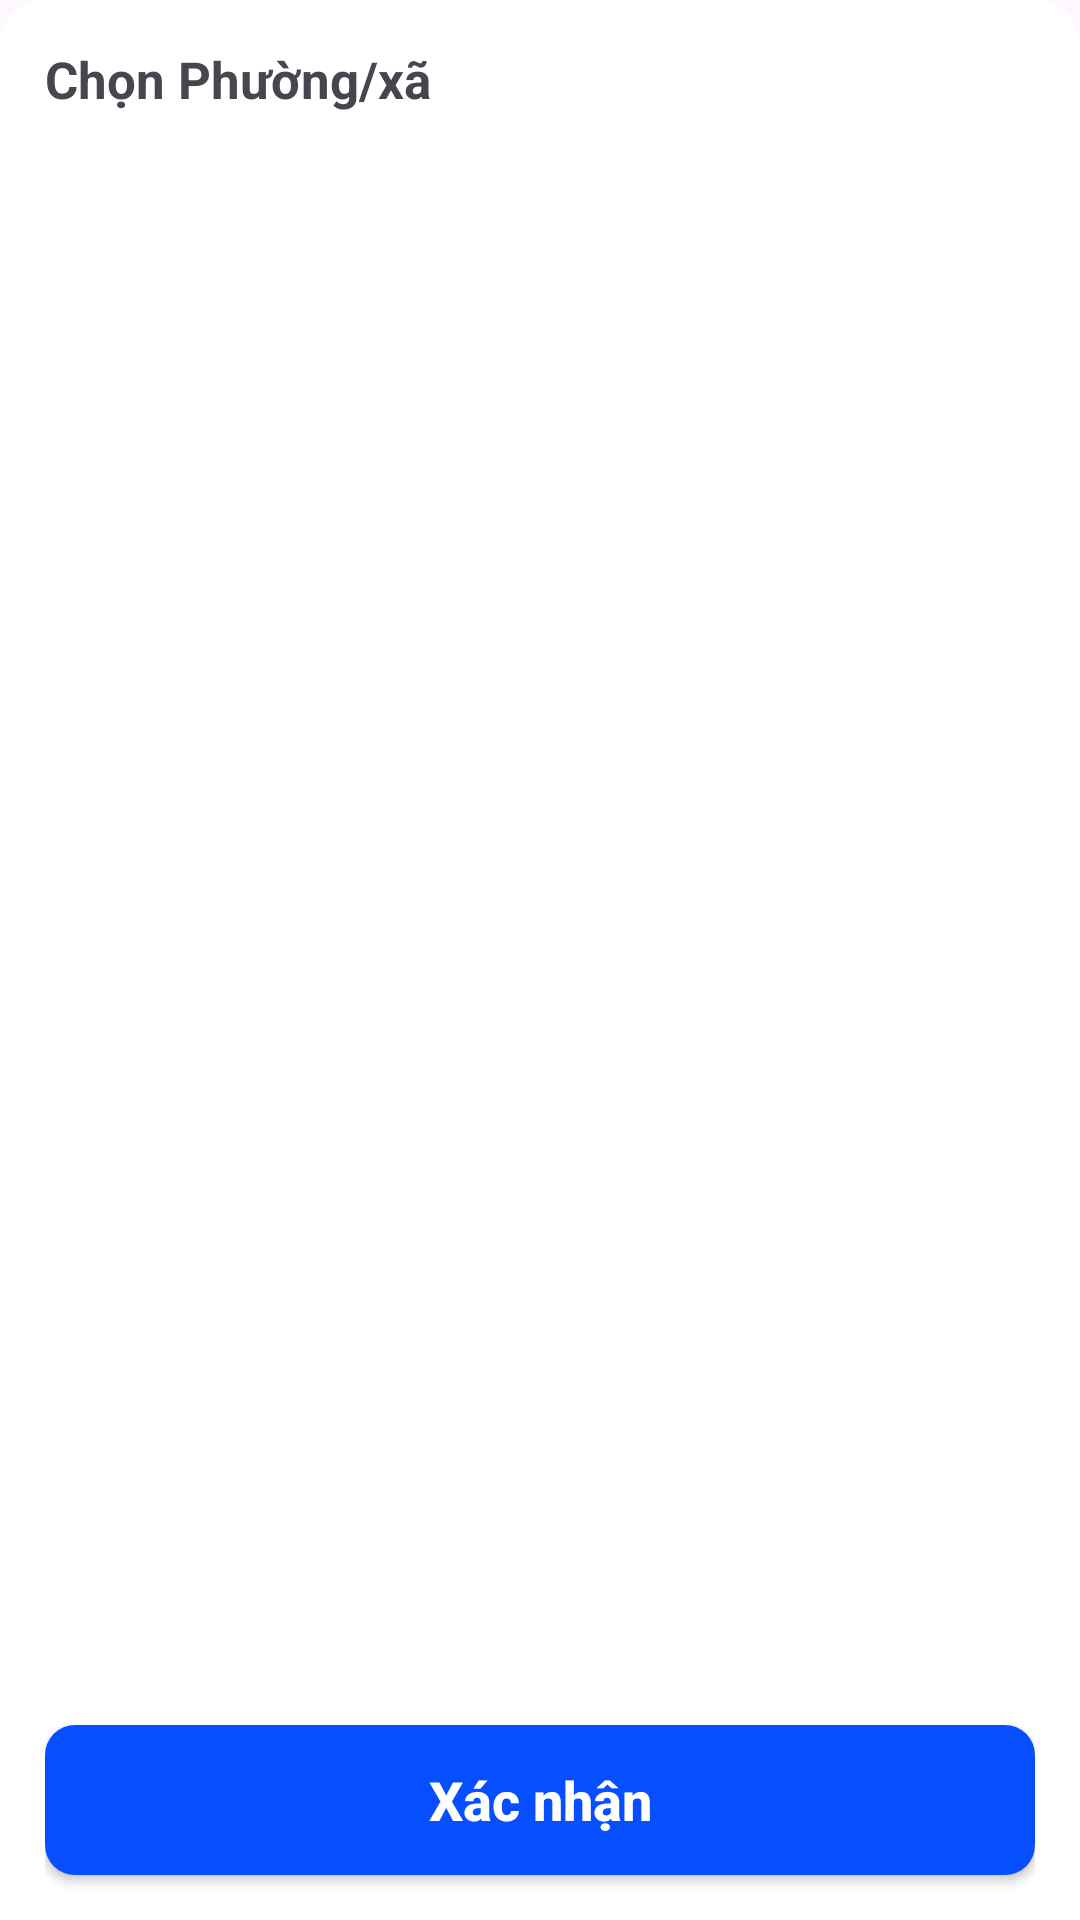

Write the Android layout XML for this screen, with the resource values it uses.
<!-- AndroidManifest.xml: application theme Theme.AppTimPhongTro -->
<!-- res/layout/fragment_bottom_search_ward.xml -->
<?xml version="1.0" encoding="utf-8"?>
<androidx.constraintlayout.widget.ConstraintLayout xmlns:android="http://schemas.android.com/apk/res/android"
    xmlns:tools="http://schemas.android.com/tools"
    android:layout_width="match_parent"
    android:layout_height="match_parent"
    xmlns:app="http://schemas.android.com/apk/res-auto"
    tools:context=".ui.BottomSearchWardFragment"
    android:orientation="vertical"
    android:paddingStart="15dp"
    android:paddingEnd="15dp"
    android:background="@drawable/bo2goctren_nentrang">

    <TextView
        android:id="@+id/txtTitle"
        android:layout_width="wrap_content"
        android:layout_height="wrap_content"
        app:layout_constraintStart_toStartOf="parent"
        app:layout_constraintTop_toTopOf="parent"
        android:text="@string/searchBottomFragment_WardTitle"
        android:textSize="17sp"
        android:layout_marginTop="15dp"
        android:textStyle="bold"/>

    <androidx.recyclerview.widget.RecyclerView
        android:id="@+id/rvWard"
        android:layout_width="match_parent"
        android:layout_height="0dp"
        android:layout_marginTop="15dp"
        app:layout_constraintBottom_toTopOf="@+id/btnXacNhan"
        app:layout_constraintStart_toStartOf="parent"
        app:layout_constraintTop_toBottomOf="@+id/txtTitle" />
    <ImageView
        android:id="@+id/imgThoat"
        android:layout_width="40dp"
        android:layout_height="40dp"
        app:layout_constraintEnd_toEndOf="parent"
        app:layout_constraintTop_toTopOf="parent"
        android:contentDescription="@string/decriptionImage"
        android:src="@drawable/close"
        android:padding="7dp"
        android:layout_marginTop="5dp"
        android:background="?attr/selectableItemBackground"
        />
    <androidx.appcompat.widget.AppCompatButton
        android:id="@+id/btnXacNhan"
        android:layout_width="match_parent"
        android:layout_height="50dp"
        app:layout_constraintStart_toStartOf="parent"
        app:layout_constraintEnd_toEndOf="parent"
        app:layout_constraintBottom_toBottomOf="parent"
        android:layout_marginBottom="15dp"
        android:background="@drawable/bo4goc_nen"
        android:text="@string/searchBottomfragment_City"
        android:textSize="18sp"
        android:textAllCaps="false"
        android:textStyle="bold"
        android:textColor="@color/white"/>

</androidx.constraintlayout.widget.ConstraintLayout>
<!-- resources referenced by this layout -->
<resources>
  <color name="white">#FFFFFF</color>
  <!-- drawable bo2goctren_nentrang (drawable) -->
  <?xml version="1.0" encoding="utf-8"?>
  <shape xmlns:android="http://schemas.android.com/apk/res/android" android:shape="rectangle">
  
      <solid android:color="@color/white"/>
      <corners android:topLeftRadius="15dp"
          android:topRightRadius="15dp"/>
  
  </shape>
  <!-- drawable bo4goc_nen (drawable) -->
  <?xml version="1.0" encoding="utf-8"?>
  <shape xmlns:android="http://schemas.android.com/apk/res/android" android:shape="rectangle">
  
      <corners android:radius="10dp"/>
      <solid android:color="#074EFF"/>
  
  </shape>
  <string name="decriptionImage">Motaanh</string>
  <string name="searchBottomFragment_WardTitle">Chọn Phường/xã</string>
  <string name="searchBottomfragment_City">Xác nhận</string>
  <style name="Theme.AppTimPhongTro" parent="Base.Theme.AppTimPhongTro" />
  <style name="Base.Theme.AppTimPhongTro" parent="Theme.Material3.DayNight.NoActionBar">
          
          
      </style>
</resources>
